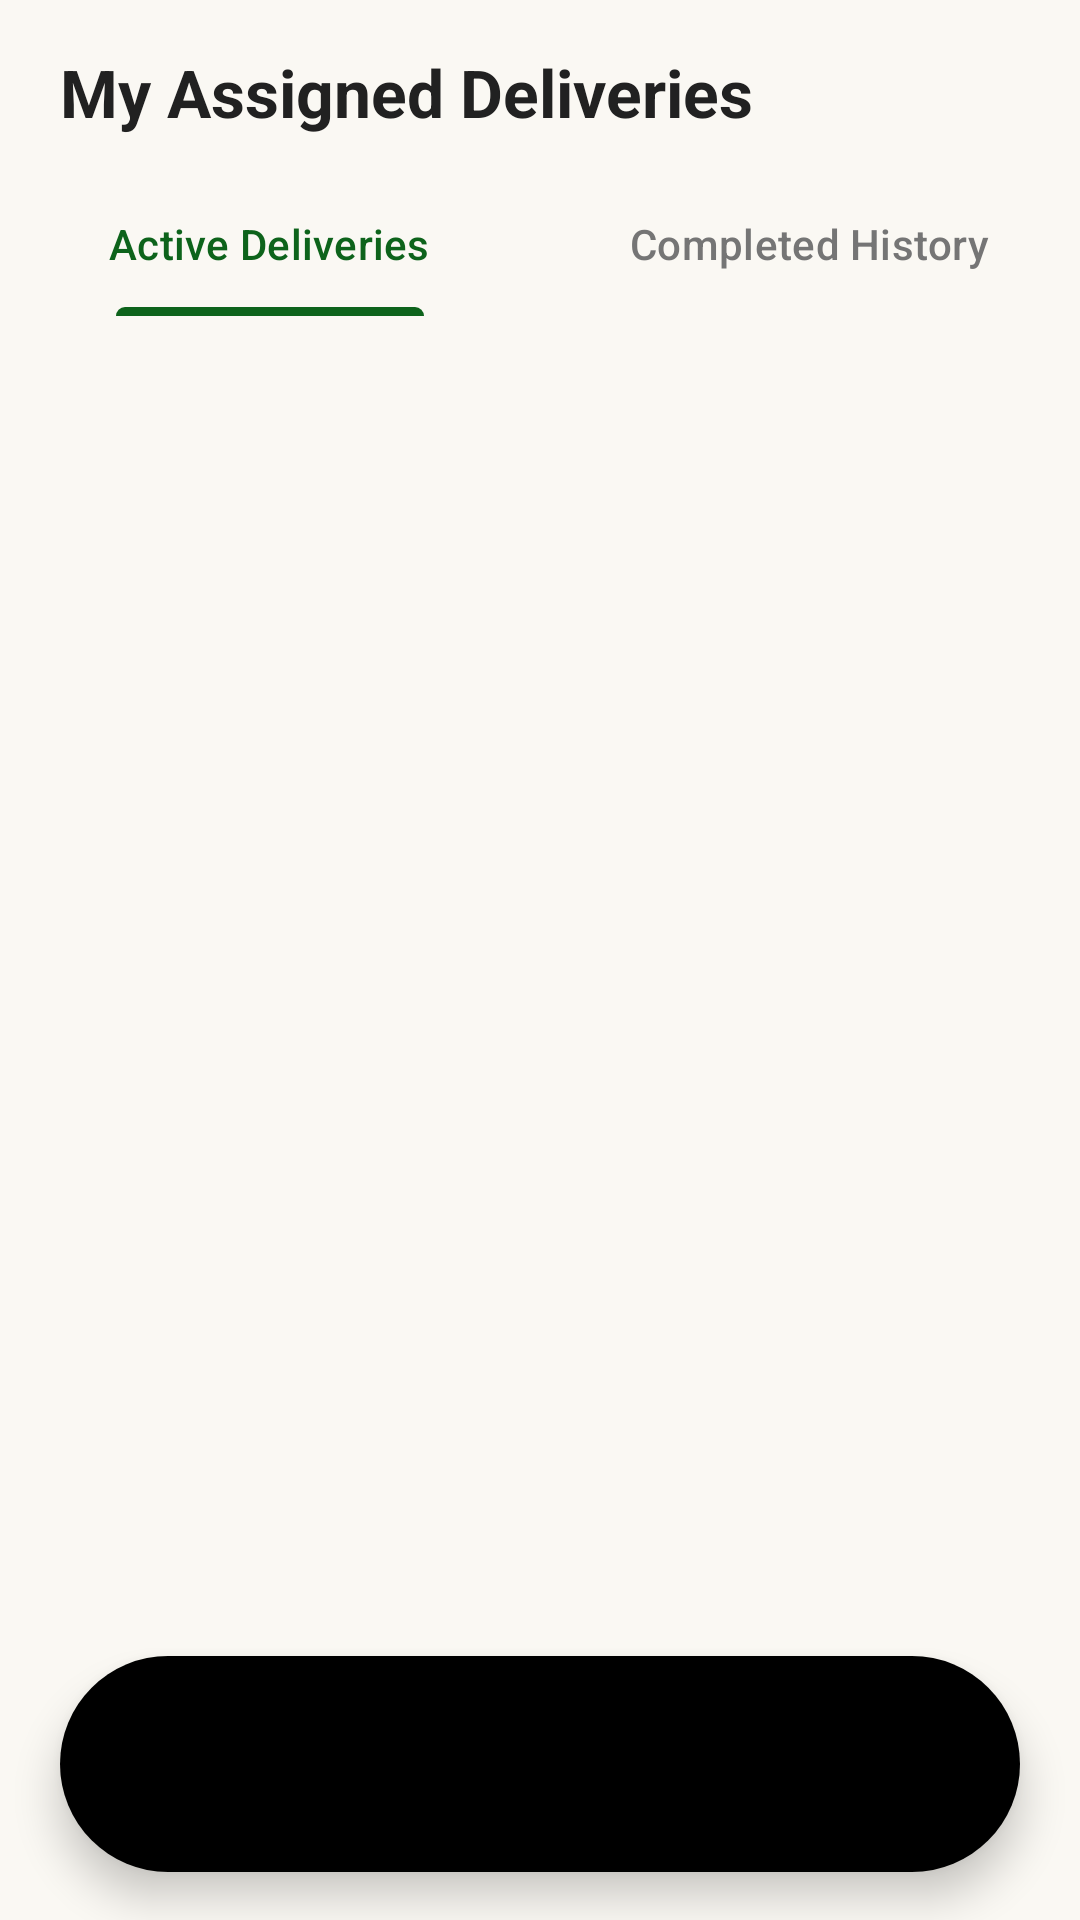

Layout XML and referenced resources for this Android screen:
<!-- AndroidManifest.xml: application theme Theme.FlourMate -->
<!-- res/layout/activity_delivery_orders.xml -->
<?xml version="1.0" encoding="utf-8"?>
<androidx.constraintlayout.widget.ConstraintLayout xmlns:android="http://schemas.android.com/apk/res/android"
    xmlns:app="http://schemas.android.com/apk/res-auto"
    xmlns:tools="http://schemas.android.com/tools"
    android:id="@+id/main"
    android:layout_width="match_parent"
    android:layout_height="match_parent"
    android:background="@color/bg_cream"
    android:fitsSystemWindows="true"
    tools:context=".DeliveryOrdersActivity">

    
    <LinearLayout
        android:id="@+id/llTopBar"
        android:layout_width="match_parent"
        android:layout_height="wrap_content"
        android:gravity="center_vertical"
        android:orientation="horizontal"
        android:paddingHorizontal="20dp"
        android:paddingTop="16dp"
        android:paddingBottom="12dp"
        app:layout_constraintTop_toTopOf="parent">

        <TextView
            android:layout_width="0dp"
            android:layout_height="wrap_content"
            android:layout_weight="1"
            android:text="My Assigned Deliveries"
            android:textColor="@color/main_text"
            android:textSize="22sp"
            android:textStyle="bold" />
    </LinearLayout>

    <com.google.android.material.tabs.TabLayout
        android:id="@+id/tabLayout"
        android:layout_width="match_parent"
        android:layout_height="wrap_content"
        android:background="@color/bg_cream"
        app:tabIndicatorColor="@color/primary_green"
        app:tabSelectedTextColor="@color/primary_green"
        app:tabTextColor="@color/text_secondary"
        app:layout_constraintTop_toBottomOf="@id/llTopBar">

        <com.google.android.material.tabs.TabItem
            android:layout_width="wrap_content"
            android:layout_height="wrap_content"
            android:text="Active Deliveries" />

        <com.google.android.material.tabs.TabItem
            android:layout_width="wrap_content"
            android:layout_height="wrap_content"
            android:text="Completed History" />
    </com.google.android.material.tabs.TabLayout>

    <androidx.recyclerview.widget.RecyclerView
        android:id="@+id/rvDeliveries"
        android:layout_width="match_parent"
        android:layout_height="0dp"
        android:clipToPadding="false"
        android:paddingHorizontal="16dp"
        android:paddingTop="8dp"
        android:paddingBottom="110dp"
        app:layout_constraintBottom_toBottomOf="parent"
        app:layout_constraintTop_toBottomOf="@id/tabLayout"
        tools:listitem="@layout/item_delivery_task" />

    
    <com.google.android.material.card.MaterialCardView
        android:id="@+id/navContainer"
        android:layout_width="match_parent"
        android:layout_height="72dp"
        android:layout_marginHorizontal="20dp"
        android:layout_marginBottom="16dp"
        app:cardBackgroundColor="@android:color/transparent"
        app:cardCornerRadius="36dp"
        app:cardElevation="8dp"
        app:strokeWidth="0dp"
        app:layout_constraintBottom_toBottomOf="parent">

        <com.google.android.material.bottomnavigation.BottomNavigationView
            android:id="@+id/bottomNavigationDelivery"
            android:layout_width="match_parent"
            android:layout_height="match_parent"
            android:background="@drawable/bg_bottom_nav"
            app:elevation="0dp"
            app:itemActiveIndicatorStyle="@style/App.Custom.Indicator"
            app:itemIconSize="26dp"
            app:itemIconTint="@color/nav_icon_color"
            app:itemRippleColor="@android:color/transparent"
            app:labelVisibilityMode="unlabeled"
            app:menu="@menu/delivery_bottom_menu" />
    </com.google.android.material.card.MaterialCardView>

</androidx.constraintlayout.widget.ConstraintLayout>
<!-- res/layout/item_delivery_task.xml (included above) -->
<?xml version="1.0" encoding="utf-8"?>
<com.google.android.material.card.MaterialCardView xmlns:android="http://schemas.android.com/apk/res/android"
    xmlns:app="http://schemas.android.com/apk/res-auto"
    android:layout_width="match_parent"
    android:layout_height="wrap_content"
    android:layout_marginHorizontal="4dp"
    android:layout_marginVertical="6dp"
    app:cardBackgroundColor="@color/surface"
    app:cardCornerRadius="18dp"
    app:cardElevation="2dp"
    app:strokeColor="@color/divider"
    app:strokeWidth="1dp">

    <LinearLayout
        android:layout_width="match_parent"
        android:layout_height="wrap_content"
        android:orientation="vertical"
        android:padding="16dp">

        <LinearLayout
            android:layout_width="match_parent"
            android:layout_height="wrap_content"
            android:gravity="center_vertical"
            android:orientation="horizontal">

            <TextView
                android:id="@+id/tvTaskId"
                android:layout_width="0dp"
                android:layout_height="wrap_content"
                android:layout_weight="1"
                android:text="Order #FM882211"
                android:textColor="@color/main_text"
                android:textSize="16sp"
                android:textStyle="bold" />

            <TextView
                android:id="@+id/tvTaskStatus"
                android:layout_width="wrap_content"
                android:layout_height="wrap_content"
                android:background="@drawable/bg_badge_green"
                android:paddingHorizontal="10dp"
                android:paddingVertical="4dp"
                android:text="Assigned"
                android:textColor="@color/primary_green"
                android:textSize="11sp"
                android:textStyle="bold" />
        </LinearLayout>

        <TextView
            android:id="@+id/tvCustomerName"
            android:layout_width="wrap_content"
            android:layout_height="wrap_content"
            android:layout_marginTop="8dp"
            android:text="Customer: Rahul Mehta"
            android:textColor="@color/main_text"
            android:textSize="14sp"
            android:textStyle="bold" />

        <TextView
            android:id="@+id/tvPickupAddress"
            android:layout_width="wrap_content"
            android:layout_height="wrap_content"
            android:layout_marginTop="4dp"
            android:text="Pickup: Shree Krishna Flour Mill"
            android:textColor="@color/text_secondary"
            android:textSize="13sp" />

        <TextView
            android:id="@+id/tvDeliveryAddress"
            android:layout_width="wrap_content"
            android:layout_height="wrap_content"
            android:layout_marginTop="2dp"
            android:text="Drop: Flat 402, Shanti Appt, Gandhi Rd"
            android:textColor="@color/text_secondary"
            android:textSize="13sp" />

        <LinearLayout
            android:layout_width="match_parent"
            android:layout_height="wrap_content"
            android:layout_marginTop="12dp"
            android:gravity="center_vertical"
            android:orientation="horizontal">

            <TextView
                android:id="@+id/tvEarningFee"
                android:layout_width="0dp"
                android:layout_height="wrap_content"
                android:layout_weight="1"
                android:text="Earning: ₹45.00"
                android:textColor="@color/primary_green"
                android:textSize="14sp"
                android:textStyle="bold" />

            <com.google.android.material.button.MaterialButton
                android:id="@+id/btnTaskAction"
                android:layout_width="wrap_content"
                android:layout_height="40dp"
                android:backgroundTint="@color/primary_green"
                android:paddingHorizontal="14dp"
                android:text="View Details →"
                android:textAllCaps="false"
                android:textColor="@color/white"
                android:textSize="12sp"
                android:textStyle="bold"
                app:cornerRadius="10dp" />
        </LinearLayout>

    </LinearLayout>
</com.google.android.material.card.MaterialCardView>
<!-- resources referenced by this layout -->
<resources>
  <color name="bg_cream">#FAF8F3</color>
  <color name="divider">#E8E5DC</color>
  <color name="main_text">#212121</color>
  <color name="primary_green">#0D631B</color>
  <color name="surface">#FFFFFF</color>
  <color name="text_secondary">#757575</color>
  <color name="white">#FFFFFF</color>
  <style name="App.Custom.Indicator" parent="Widget.Material3.BottomNavigationView.ActiveIndicator">
          <item name="android:color">@color/light_green</item>
          <item name="android:width">46dp</item>
          <item name="android:height">46dp</item>
          <item name="shapeAppearance">@style/ShapeAppearance.App.Circle</item>
      </style>
  <style name="Theme.FlourMate" parent="Base.Theme.FlourMate" />
  <color name="light_green">#A3F69C</color>
  <style name="ShapeAppearance.App.Circle" parent="ShapeAppearance.Material3.Corner.Full">
          <item name="cornerSize">50%</item>
      </style>
  <style name="Base.Theme.FlourMate" parent="Theme.Material3.DayNight.NoActionBar">
          <item name="colorPrimary">@color/primary_green</item>
          <item name="colorSecondary">@color/secondary_green</item>
          <item name="android:colorBackground">@color/background</item>
          <item name="android:statusBarColor">@color/background</item>
          <item name="android:windowLightStatusBar">true</item>
      </style>
  <color name="secondary_green">#2E7D32</color>
  <color name="background">#FAF8F3</color>
</resources>
